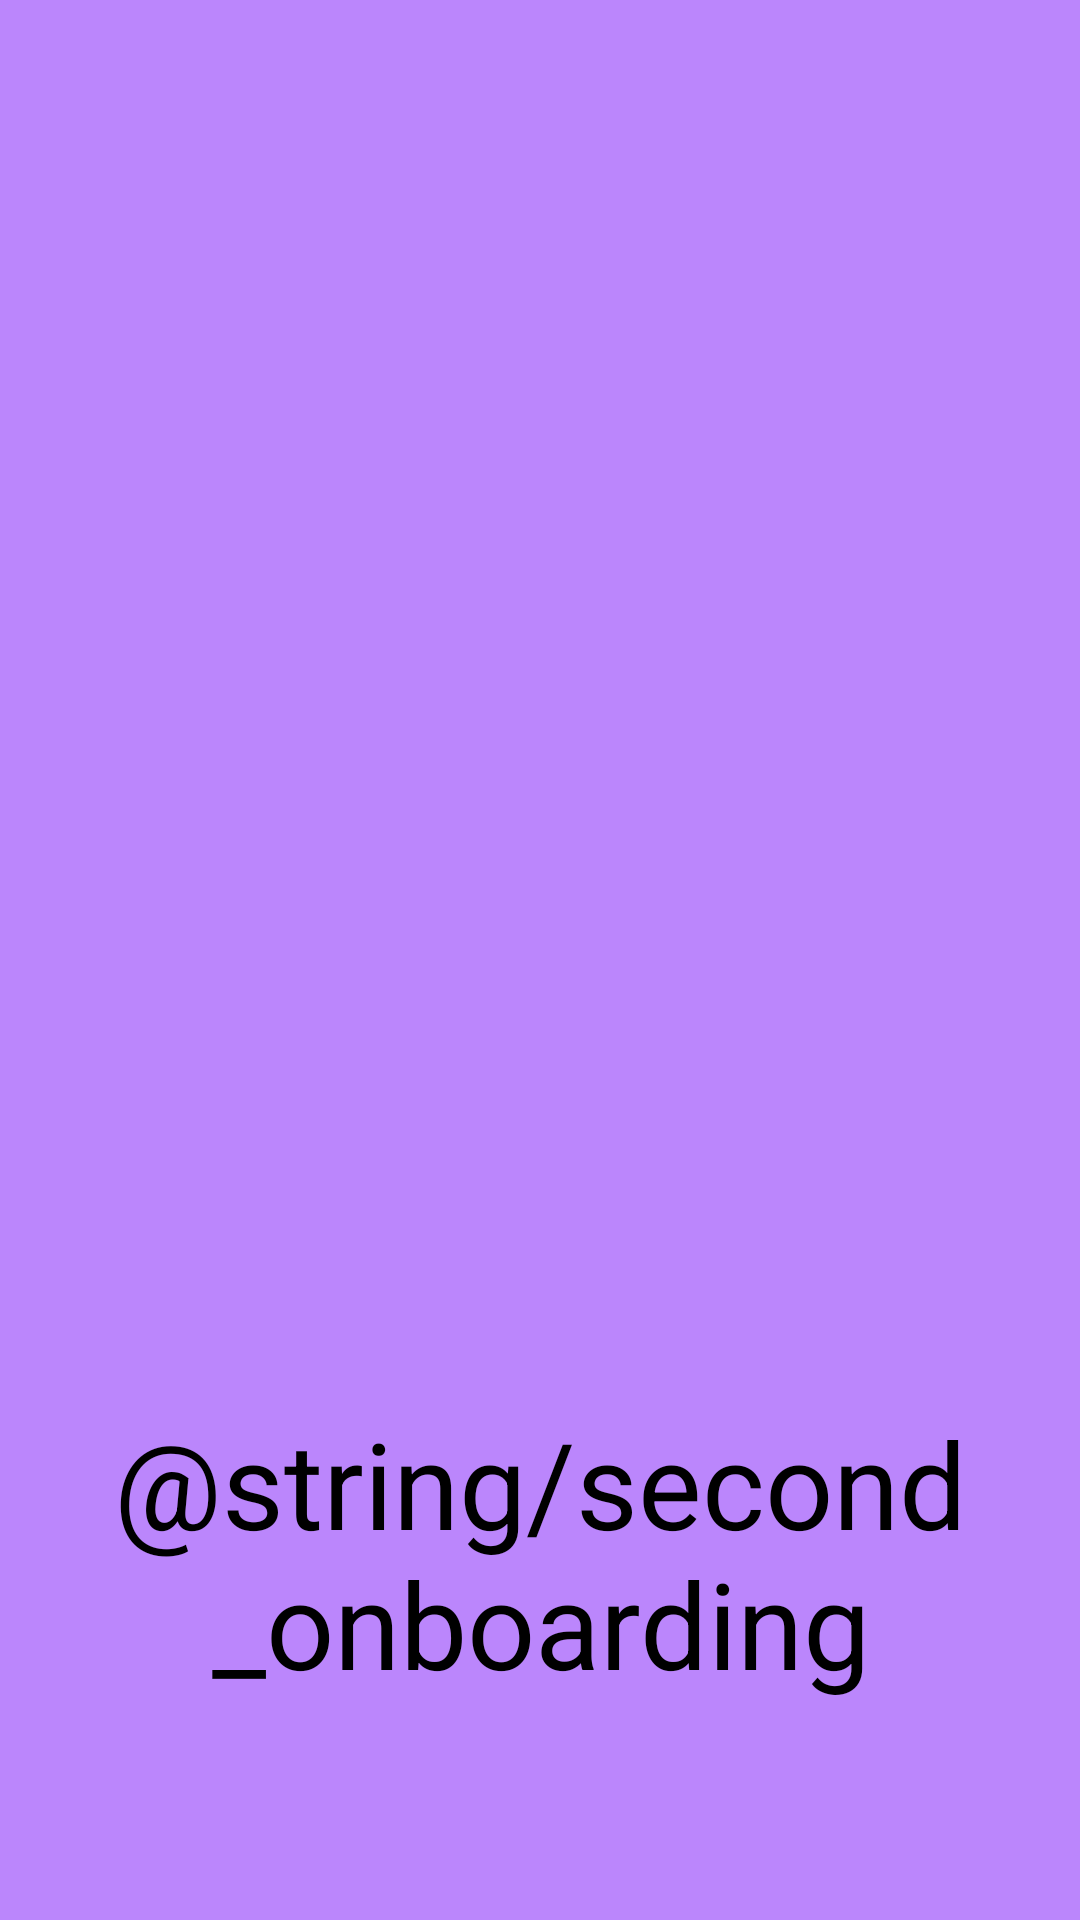

Here is an Android app screen rendered from its layout file. Give the layout XML and the strings, colors and styles it references.
<!-- AndroidManifest.xml: application theme Theme.AppCompat.Light.NoActionBar -->
<!-- res/layout/activity_second_onboarding.xml -->
<?xml version="1.0" encoding="utf-8"?>
<androidx.constraintlayout.widget.ConstraintLayout xmlns:android="http://schemas.android.com/apk/res/android"
    xmlns:app="http://schemas.android.com/apk/res-auto"
    xmlns:tools="http://schemas.android.com/tools"
    android:id="@+id/main"
    android:layout_width="match_parent"
    android:layout_height="match_parent"
    android:background="@color/purple_200"
    tools:context=".SecondOnboardingActivity">

    <ImageView
        android:id="@+id/second_image"
        android:layout_width="@dimen/button_margin_start_150dp"
        android:layout_height="@dimen/button_margin_start_150dp"
        android:background="@drawable/baseline_sentiment_satisfied_24"
        app:layout_constraintBottom_toBottomOf="parent"
        app:layout_constraintEnd_toEndOf="parent"
        app:layout_constraintStart_toStartOf="parent"
        app:layout_constraintTop_toTopOf="parent" />

    <TextView
        android:id="@+id/textView"
        android:textSize="@dimen/linear_layout_padding_40sp"
        android:layout_width="match_parent"
        android:layout_height="wrap_content"
        android:text="@string/second_onboarding"
        android:textColor="@color/black"
        android:gravity="center"
        app:layout_constraintBottom_toBottomOf="parent"
        app:layout_constraintEnd_toEndOf="parent"
        app:layout_constraintStart_toStartOf="parent"
        app:layout_constraintTop_toBottomOf="@+id/second_image"/>
</androidx.constraintlayout.widget.ConstraintLayout>
<!-- resources referenced by this layout -->
<resources>
  <color name="black">#FF000000</color>
  <color name="purple_200">#FFBB86FC</color>
  <dimen name="button_margin_start_150dp">150dp</dimen>
  <dimen name="linear_layout_padding_40sp">40sp</dimen>
</resources>
